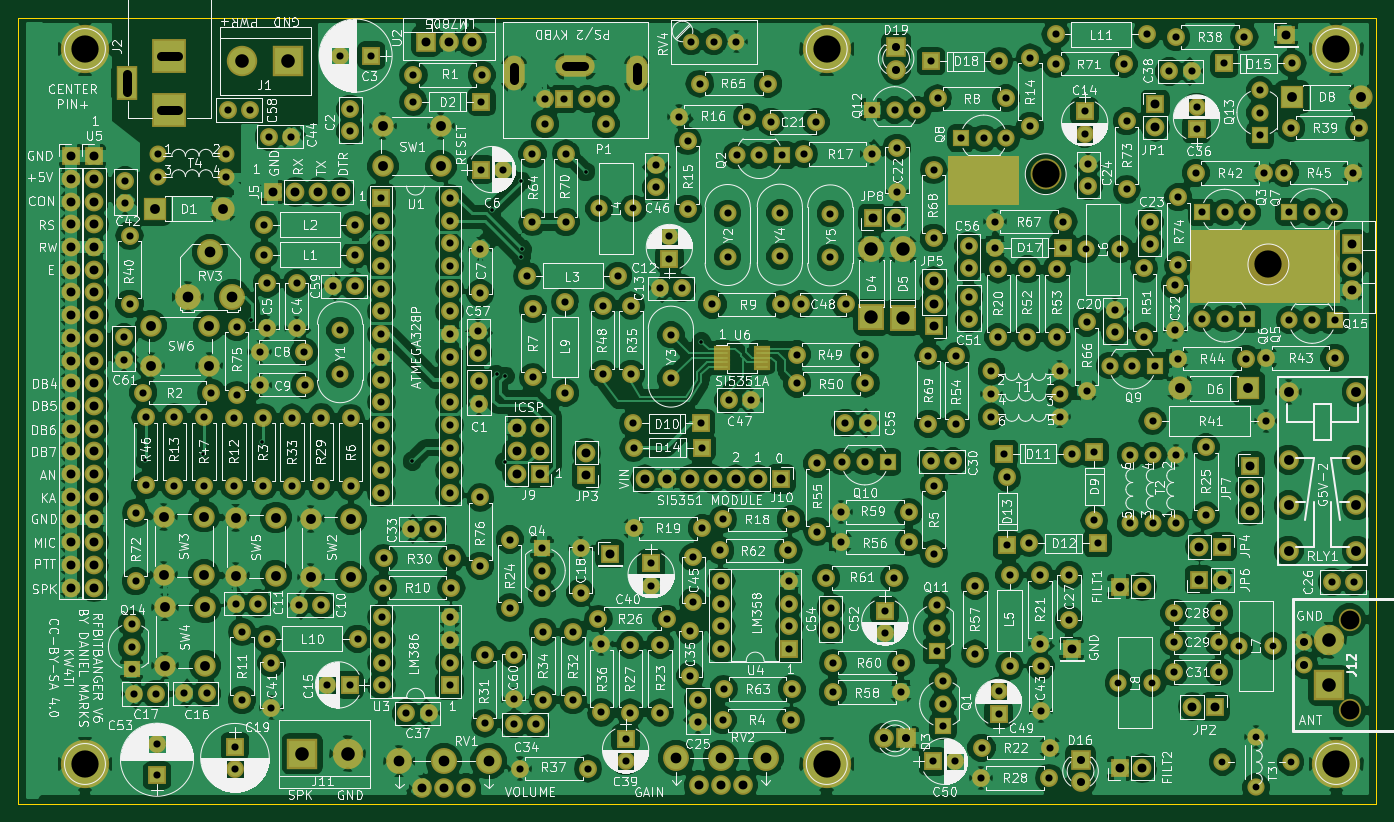
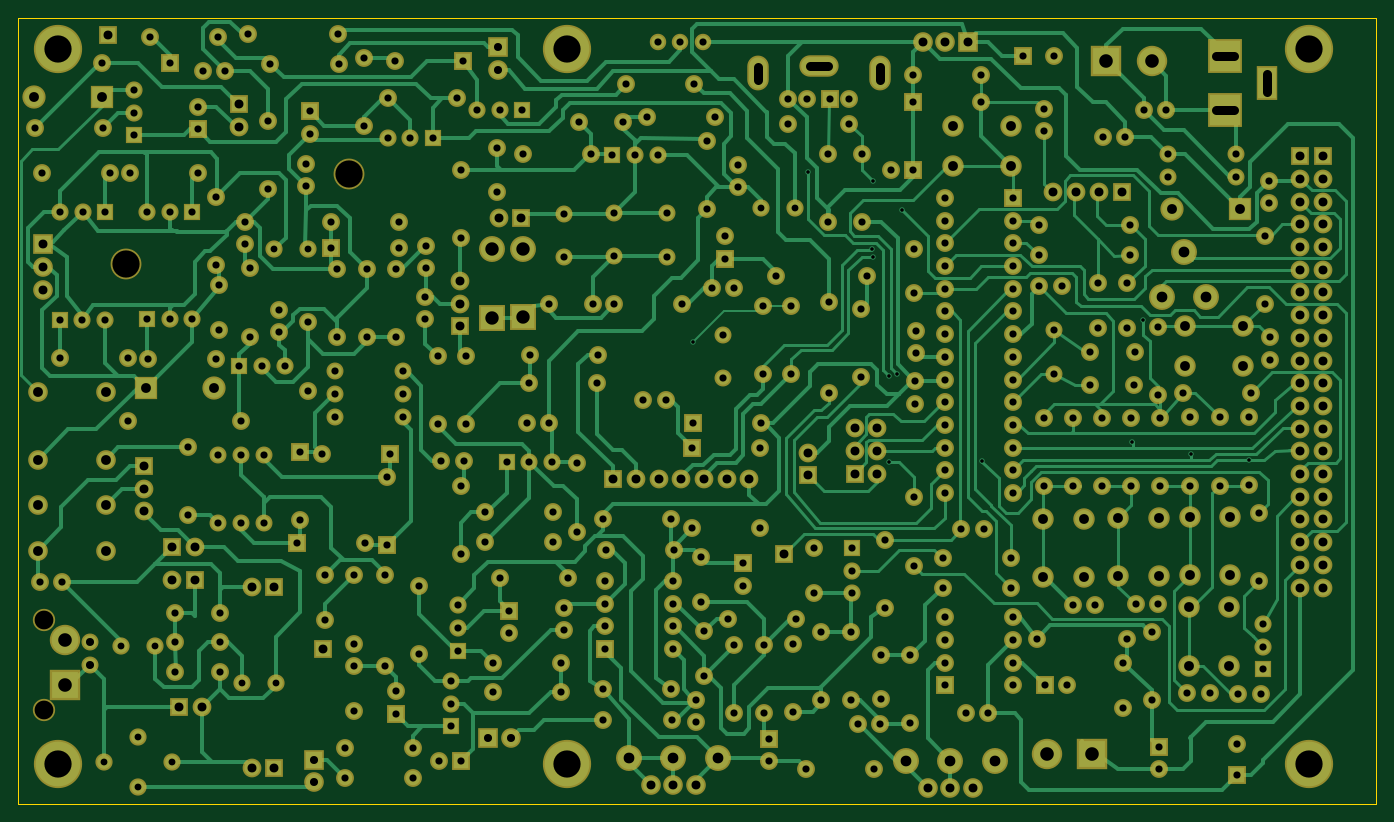
Circuit board: 9 layer files. Board 152.0 x 88.0 mm.
- bottom_copper: RFBitBanger-B.Cu.gbr (94885 bytes)
- bottom_mask: RFBitBanger-B.Mask.gbr (18097 bytes)
- bottom_silk: RFBitBanger-B.SilkS.gbr (265 bytes)
- outline: RFBitBanger-Edge.Cuts.gbr (489 bytes)
- top_copper: RFBitBanger-F.Cu.gbr (538143 bytes)
- top_mask: RFBitBanger-F.Mask.gbr (18974 bytes)
- top_silk: RFBitBanger-F.SilkS.gbr (411034 bytes)
- drill: RFBitBanger-NPTH.drl (220 bytes)
- drill: RFBitBanger.drl (9999 bytes)

=== bottom_copper: RFBitBanger-B.Cu.gbr (94885 bytes, source omitted) ===
=== bottom_mask: RFBitBanger-B.Mask.gbr (18097 bytes, source omitted) ===
=== bottom_silk: RFBitBanger-B.SilkS.gbr ===
G04 #@! TF.FileFunction,Legend,Bot*
%FSLAX46Y46*%
G04 Gerber Fmt 4.6, Leading zero omitted, Abs format (unit mm)*
G04 Created by KiCad (PCBNEW 4.0.7) date 04/18/22 17:59:33*
%MOMM*%
%LPD*%
G01*
G04 APERTURE LIST*
%ADD10C,0.100000*%
G04 APERTURE END LIST*
D10*
M02*

=== outline: RFBitBanger-Edge.Cuts.gbr ===
G04 #@! TF.FileFunction,Profile,NP*
%FSLAX46Y46*%
G04 Gerber Fmt 4.6, Leading zero omitted, Abs format (unit mm)*
G04 Created by KiCad (PCBNEW 4.0.7) date 04/18/22 17:59:33*
%MOMM*%
%LPD*%
G01*
G04 APERTURE LIST*
%ADD10C,0.100000*%
%ADD11C,0.150000*%
G04 APERTURE END LIST*
D10*
D11*
X38000000Y-145000000D02*
X38000000Y-57000000D01*
X190000000Y-145000000D02*
X38000000Y-145000000D01*
X190000000Y-57000000D02*
X190000000Y-145000000D01*
X38000000Y-57000000D02*
X190000000Y-57000000D01*
M02*

=== top_copper: RFBitBanger-F.Cu.gbr (538143 bytes, source omitted) ===
=== top_mask: RFBitBanger-F.Mask.gbr (18974 bytes, source omitted) ===
=== top_silk: RFBitBanger-F.SilkS.gbr (411034 bytes, source omitted) ===
=== drill: RFBitBanger-NPTH.drl ===
M48
;DRILL file {KiCad 4.0.7} date 04/18/22 17:59:35
;FORMAT={-:-/ absolute / metric / decimal}
FMAT,2
METRIC,TZ
T1C2.100
T2C3.048
%
G90
G05
M71
T1
X187.025Y-124.345
X187.025Y-134.505
T2
X153.Y-74.5
X177.92Y-84.6
T0
M30

=== drill: RFBitBanger.drl (9999 bytes, source omitted) ===
